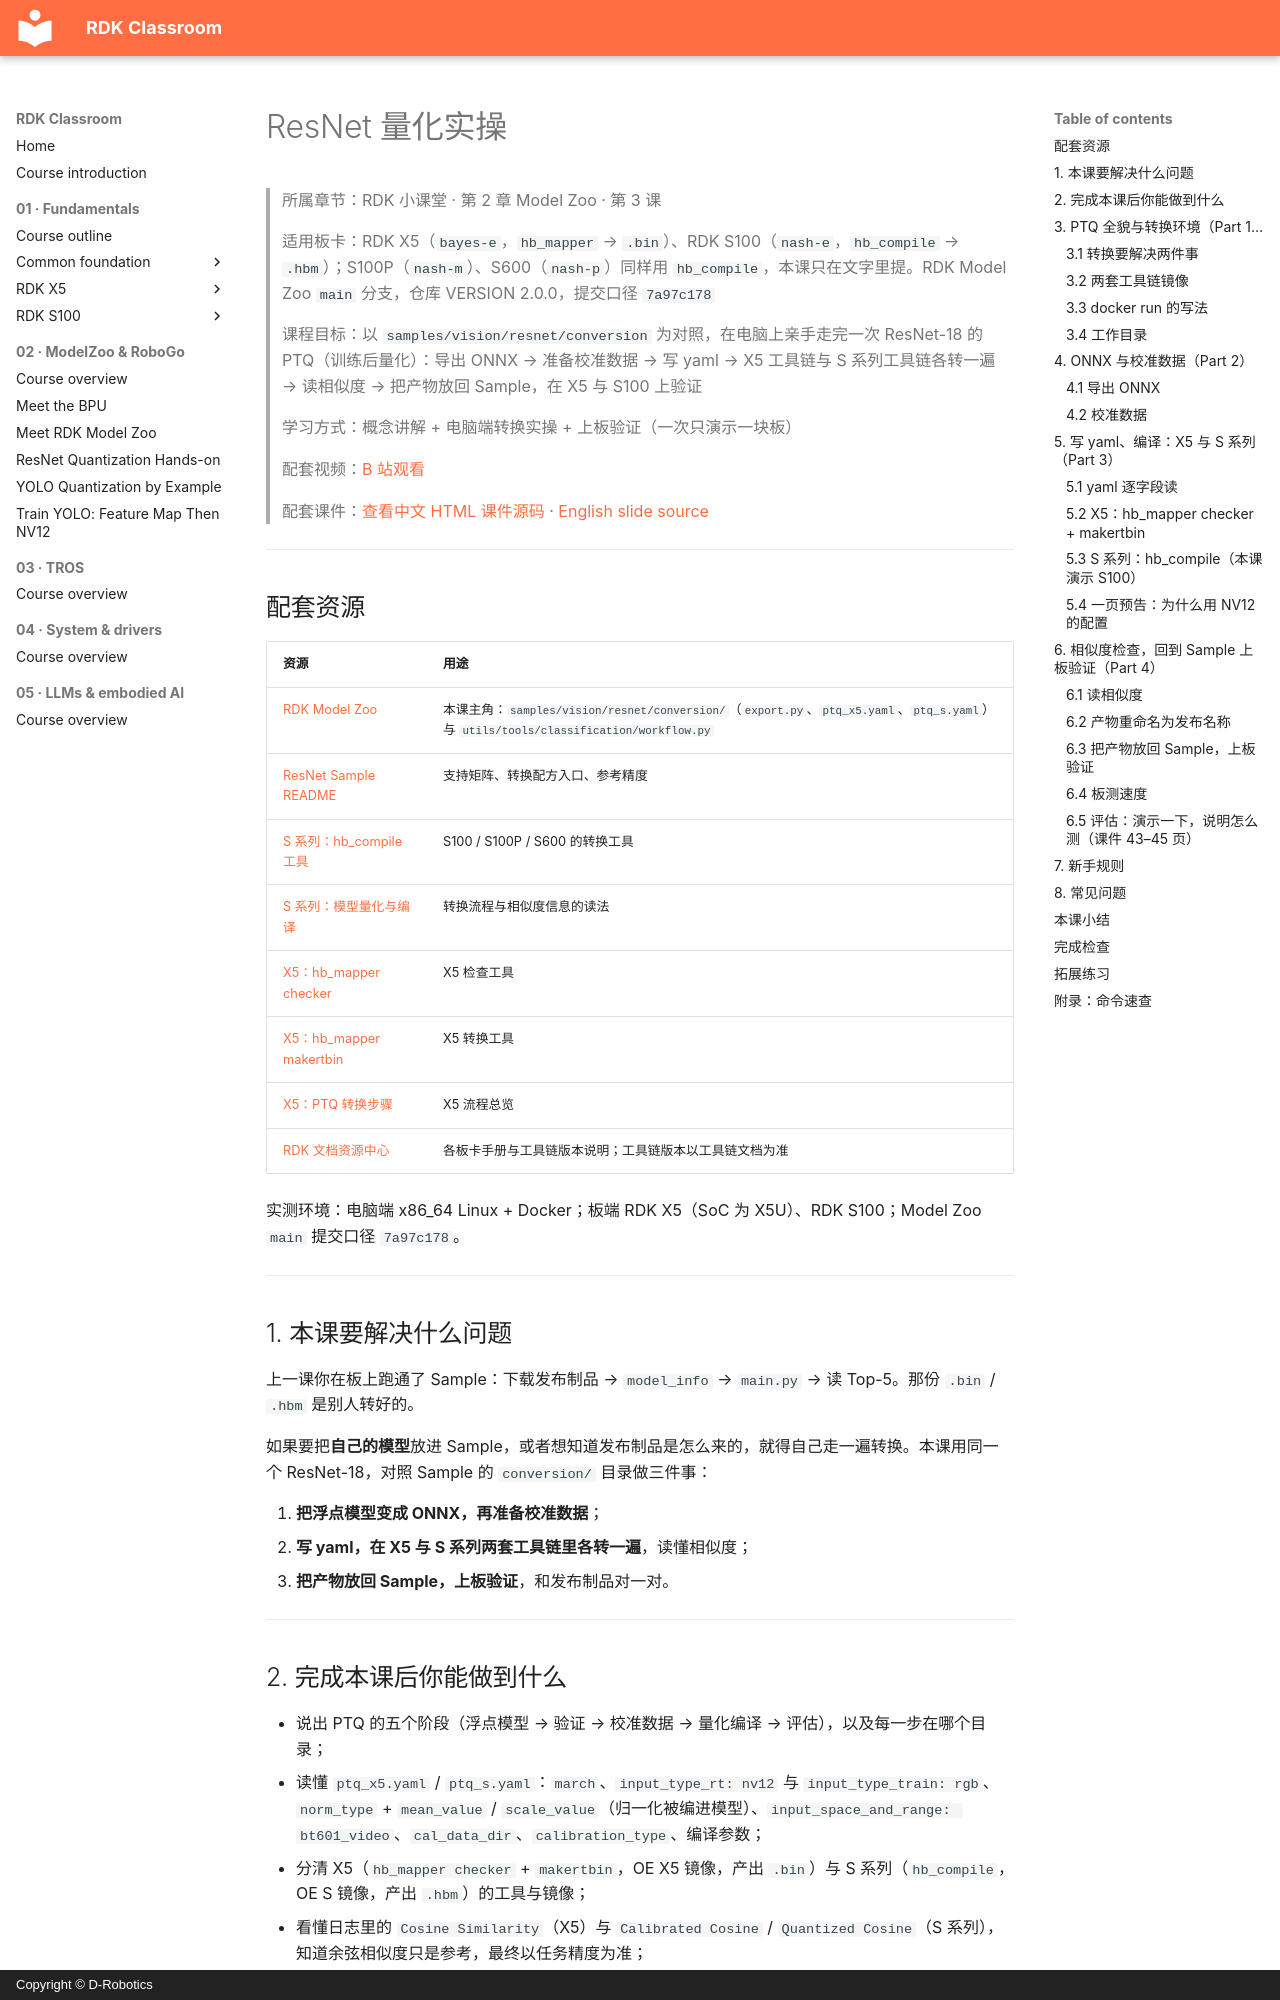

repository: D-Robotics/rdk-course-demos · page: modelzoo/quantize-resnet.zh/index.html · generator: mkdocs · copyright: Copyright © D-Robotics

# ResNet 量化实操

> 所属章节：RDK 小课堂 · 第 2 章 Model Zoo · 第 3 课
>
> 适用板卡：RDK X5（`bayes-e`，`hb_mapper` → `.bin`）、RDK S100（`nash-e`，`hb_compile` → `.hbm`）；S100P（`nash-m`）、S600（`nash-p`）同样用 `hb_compile`，本课只在文字里提。RDK Model Zoo `main` 分支，仓库 VERSION 2.0.0，提交口径 `7a97c178`
>
> 课程目标：以 `samples/vision/resnet/conversion` 为对照，在电脑上亲手走完一次 ResNet-18 的 PTQ（训练后量化）：导出 ONNX → 准备校准数据 → 写 yaml → X5 工具链与 S 系列工具链各转一遍 → 读相似度 → 把产物放回 Sample，在 X5 与 S100 上验证
>
> 学习方式：概念讲解 + 电脑端转换实操 + 上板验证（一次只演示一块板）
>
> 配套视频：[B 站观看](https://www.bilibili.com/video/BV1cPxw6zEjn/)
>
> 配套课件：[查看中文 HTML 课件源码](https://github.com/D-Robotics/rdk-course-demos/blob/develop/02_modelzoo/03_quantize-resnet/lesson-2-03.zh.html) · [English slide source](https://github.com/D-Robotics/rdk-course-demos/blob/develop/02_modelzoo/03_quantize-resnet/lesson-2-03.html)

---

## 配套资源

| 资源 | 用途 |
|---|---|
| [RDK Model Zoo](https://github.com/D-Robotics/rdk_model_zoo) | 本课主角：`samples/vision/resnet/conversion/`（`export.py`、`ptq_x5.yaml`、`ptq_s.yaml`）与 `utils/tools/classification/workflow.py` |
| [ResNet Sample README](https://github.com/D-Robotics/rdk_model_zoo/blob/main/samples/vision/resnet/README_cn.md) | 支持矩阵、转换配方入口、参考精度 |
| [S 系列：hb_compile 工具](https://developer.d-robotics.cc/oe_s_doc/guide/ptq/ptq_tool/hb_compile) | S100 / S100P / S600 的转换工具 |
| [S 系列：模型量化与编译](https://developer.d-robotics.cc/oe_s_doc/guide/ptq/ptq_usage/quantize_compile) | 转换流程与相似度信息的读法 |
| [X5：hb_mapper checker](https://developer.d-robotics.cc/oe_x5_doc/cn/oe_mapper/source/ptq/ptq_tool/hb_mapper/hb_mapper_checker.html) | X5 检查工具 |
| [X5：hb_mapper makertbin](https://developer.d-robotics.cc/oe_x5_doc/cn/oe_mapper/source/ptq/ptq_tool/hb_mapper/hb_mapper_makertbin.html) | X5 转换工具 |
| [X5：PTQ 转换步骤](https://developer.d-robotics.cc/oe_x5_doc/cn/oe_mapper/source/ptq/ptq_usage/ptq_usage.html) | X5 流程总览 |
| [RDK 文档资源中心](https://developer.d-robotics.cc/rdk_doc_center/) | 各板卡手册与工具链版本说明；工具链版本以工具链文档为准 |

实测环境：电脑端 x86_64 Linux + Docker；板端 RDK X5（SoC 为 X5U）、RDK S100；Model Zoo `main` 提交口径 `7a97c178`。

---

## 1. 本课要解决什么问题

上一课你在板上跑通了 Sample：下载发布制品 → `model_info` → `main.py` → 读 Top-5。那份 `.bin` / `.hbm` 是别人转好的。

如果要把**自己的模型**放进 Sample，或者想知道发布制品是怎么来的，就得自己走一遍转换。本课用同一个 ResNet-18，对照 Sample 的 `conversion/` 目录做三件事：

1. **把浮点模型变成 ONNX，再准备校准数据**；
2. **写 yaml，在 X5 与 S 系列两套工具链里各转一遍**，读懂相似度；
3. **把产物放回 Sample，上板验证**，和发布制品对一对。

---

## 2. 完成本课后你能做到什么

- 说出 PTQ 的五个阶段（浮点模型 → 验证 → 校准数据 → 量化编译 → 评估），以及每一步在哪个目录；
- 读懂 `ptq_x5.yaml` / `ptq_s.yaml`：`march`、`input_type_rt: nv12` 与 `input_type_train: rgb`、`norm_type` + `mean_value` / `scale_value`（归一化被编进模型）、`input_space_and_range: bt601_video`、`cal_data_dir`、`calibration_type`、编译参数；
- 分清 X5（`hb_mapper checker` + `makertbin`，OE X5 镜像，产出 `.bin`）与 S 系列（`hb_compile`，OE S 镜像，产出 `.hbm`）的工具与镜像；
- 看懂日志里的 `Cosine Similarity`（X5）与 `Calibrated Cosine` / `Quantized Cosine`（S 系列），知道余弦相似度只是参考，最终以任务精度为准；
- 把产物重命名为发布名称，用上一课的方法在 X5 与 S100 上验证 white wolf。

---

## 3. PTQ 全貌与转换环境（Part 1）
